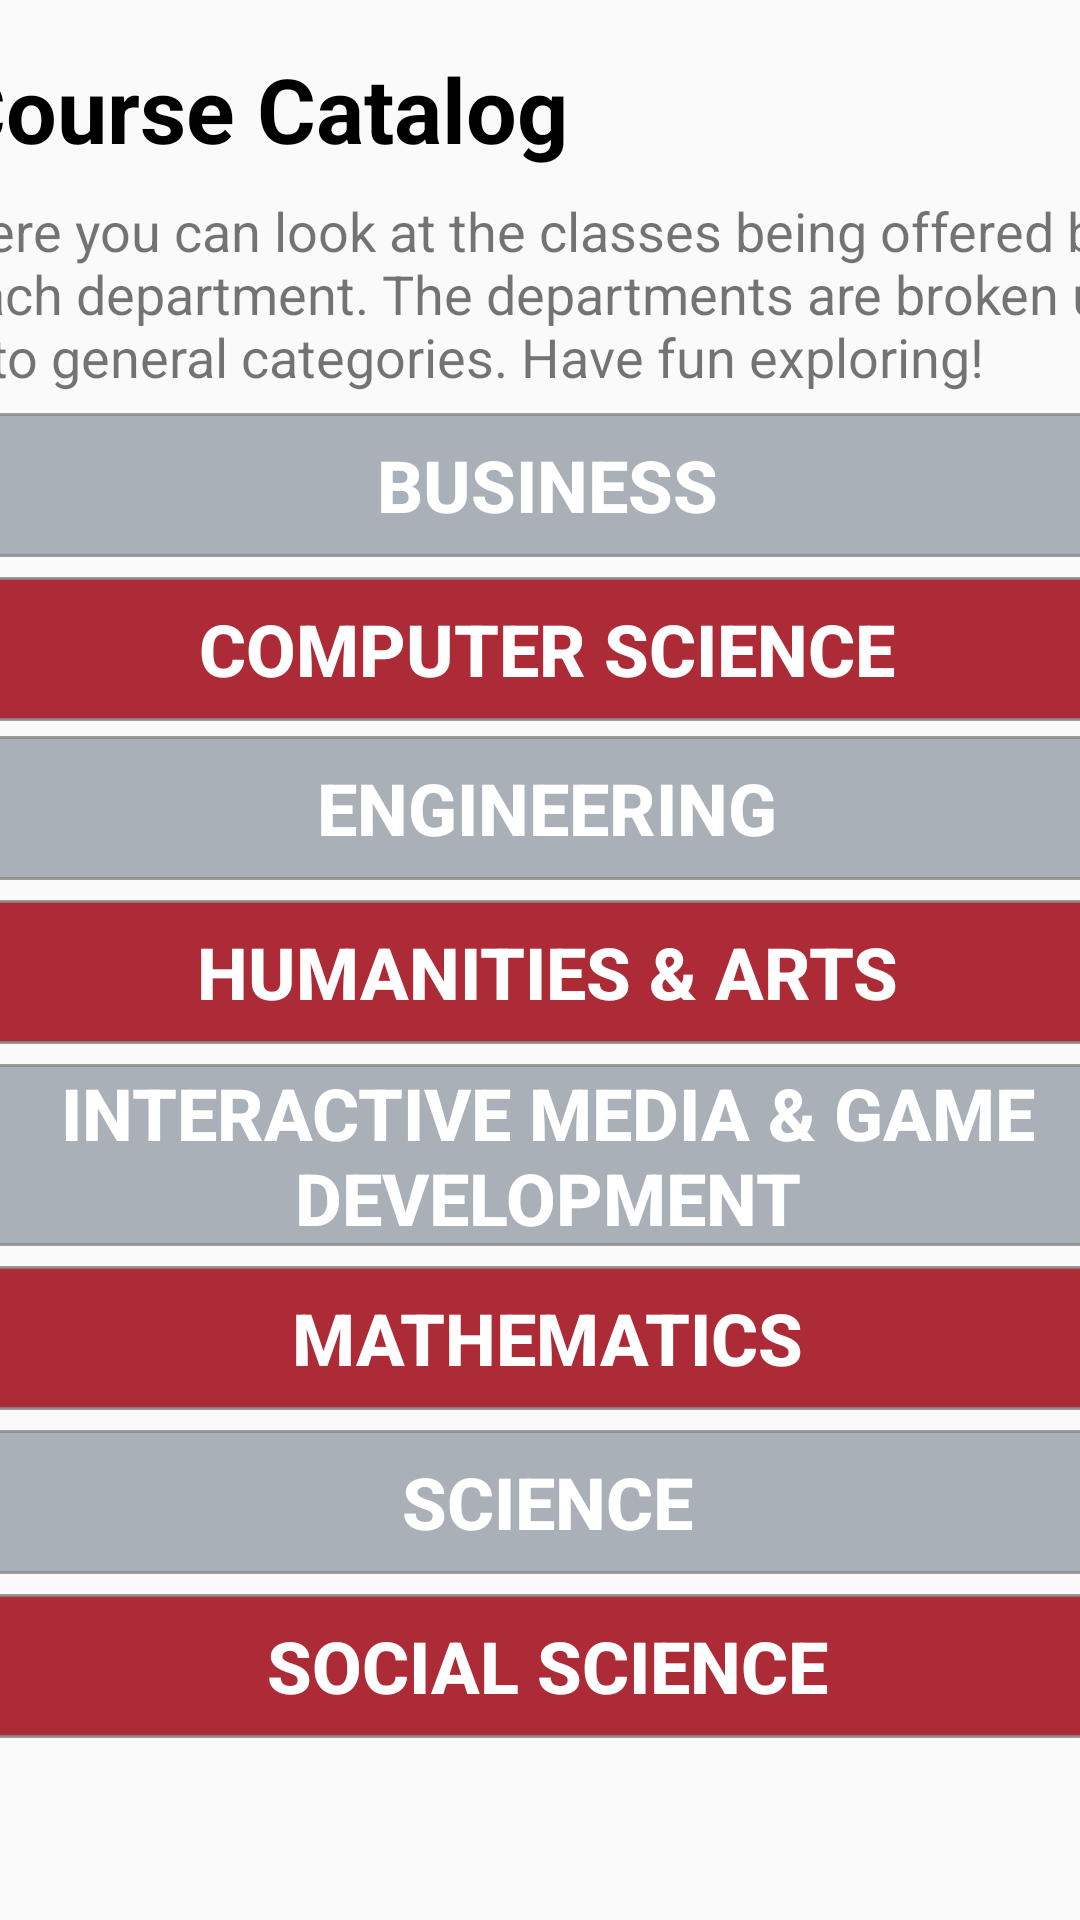

This screen was rendered from an Android layout file. Write that file and the resources it references.
<!-- AndroidManifest.xml: application theme AppTheme -->
<!-- res/layout/activity_class_lookup.xml -->
<?xml version="1.0" encoding="utf-8"?>
<android.support.constraint.ConstraintLayout xmlns:android="http://schemas.android.com/apk/res/android"
    xmlns:app="http://schemas.android.com/apk/res-auto"
    xmlns:tools="http://schemas.android.com/tools"
    android:layout_width="match_parent"
    android:layout_height="match_parent"
    tools:context=".ClassLookup">
    <LinearLayout
        android:layout_width="400dp"
        android:layout_height="700dp"
        android:layout_marginTop="16dp"
        android:orientation="vertical"
        app:layout_constraintEnd_toEndOf="parent"
        app:layout_constraintHorizontal_bias="0.454"
        app:layout_constraintStart_toStartOf="parent"
        app:layout_constraintTop_toTopOf="parent">

        <TextView
            android:id="@+id/textView"
            android:layout_width="match_parent"
            android:layout_height="wrap_content"
            android:text="Course Catalog"
            android:textColor="@android:color/black"
            android:textSize="30sp"
            android:textStyle="bold" />

        <Space
            android:layout_width="match_parent"
            android:layout_height="wrap_content"
            android:minHeight="25px" />

        <TextView
            android:id="@+id/textView2"
            android:layout_width="match_parent"
            android:layout_height="wrap_content"
            android:text="@string/classLookupSummary"
            android:textSize="18sp" />

        <Space
            android:layout_width="match_parent"
            android:layout_height="wrap_content"
            android:minHeight="20px" />

        <LinearLayout
            android:layout_width="match_parent"
            android:layout_height="wrap_content"
            android:orientation="vertical">

            <Button
                android:id="@+id/business"
                android:layout_width="match_parent"
                android:layout_height="wrap_content"
                android:background="@drawable/button_rounded_gray"
                android:onClick="launchBusiness"
                android:text="Business"
                android:textColor="@android:color/white"
                android:textSize="24sp"
                android:textStyle="bold" />

            <Space
                android:layout_width="match_parent"
                android:layout_height="wrap_content"
                android:minHeight="20px" />

            <Button
                android:id="@+id/computerScience"
                android:layout_width="match_parent"
                android:layout_height="wrap_content"
                android:background="@drawable/button_rounded"
                android:onClick="launchCS"
                android:text="Computer Science"
                android:textColor="@android:color/white"
                android:textSize="24sp"
                android:textStyle="bold" />

            <Space
                android:layout_width="match_parent"
                android:layout_height="wrap_content"
                android:minHeight="15px" />

            <Button
                android:id="@+id/engineering"
                android:layout_width="match_parent"
                android:layout_height="wrap_content"
                android:background="@drawable/button_rounded_gray"
                android:onClick="launchEngineering"
                android:text="Engineering"
                android:textColor="@android:color/white"
                android:textSize="24sp"
                android:textStyle="bold" />

            <Space
                android:layout_width="match_parent"
                android:layout_height="wrap_content"
                android:minHeight="20px" />

            <Button
                android:id="@+id/humanities"
                android:layout_width="match_parent"
                android:layout_height="wrap_content"
                android:background="@drawable/button_rounded"
                android:onClick="launchHumanities"
                android:text="Humanities &amp; Arts"
                android:textColor="@android:color/white"
                android:textSize="24sp"
                android:textStyle="bold" />

            <Space
                android:layout_width="match_parent"
                android:layout_height="wrap_content"
                android:minHeight="20px" />

            <Button
                android:id="@+id/imgd"
                android:layout_width="match_parent"
                android:layout_height="wrap_content"
                android:background="@drawable/button_rounded_gray"
                android:onClick="launchIMGD"
                android:text="Interactive Media &amp; Game Development"
                android:textColor="@android:color/white"
                android:textSize="24sp"
                android:textStyle="bold" />

            <Space
                android:layout_width="match_parent"
                android:layout_height="wrap_content"
                android:minHeight="20px" />

            <Button
                android:id="@+id/math"
                android:layout_width="match_parent"
                android:layout_height="wrap_content"
                android:background="@drawable/button_rounded"
                android:onClick="launchMath"
                android:text="Mathematics"
                android:textColor="@android:color/white"
                android:textSize="24sp"
                android:textStyle="bold" />

            <Space
                android:layout_width="match_parent"
                android:layout_height="wrap_content"
                android:minHeight="20px" />

            <Button
                android:id="@+id/science"
                android:layout_width="match_parent"
                android:layout_height="wrap_content"
                android:background="@drawable/button_rounded_gray"
                android:onClick="launchScience"
                android:text="Science"
                android:textColor="@android:color/white"
                android:textSize="24sp"
                android:textStyle="bold" />

            <Space
                android:layout_width="match_parent"
                android:layout_height="wrap_content"
                android:minHeight="20px" />

            <Button
                android:id="@+id/socialScience"
                android:layout_width="match_parent"
                android:layout_height="wrap_content"
                android:background="@drawable/button_rounded"
                android:onClick="launchSocialScience"
                android:text="Social Science"
                android:textColor="@android:color/white"
                android:textSize="24sp"
                android:textStyle="bold" />
        </LinearLayout>

    </LinearLayout>

</android.support.constraint.ConstraintLayout>
<!-- resources referenced by this layout -->
<resources>
  <!-- drawable button_rounded (drawable) -->
  <?xml version="1.0" encoding="utf-8"?>
  <shape xmlns:android="http://schemas.android.com/apk/res/android"
      android:shape="rectangle" >
  
      <stroke
          android:drawable="@android:color/transparent"
          android:width="1dp"
          android:color="#CC888888" >
      </stroke>
  
      <solid android:color="#AC2B37" />
  
      <corners
          android:bottomLeftRadius="10dp"
          android:bottomRightRadius="10dp"
          android:topLeftRadius="10dp"
          android:topRightRadius="10dp" />
  
  </shape>
  <!-- drawable button_rounded_gray (drawable) -->
  <?xml version="1.0" encoding="utf-8"?>
  <shape xmlns:android="http://schemas.android.com/apk/res/android"
      android:shape="rectangle" >
  
      <stroke
          android:drawable="@android:color/transparent"
          android:width="1dp"
          android:color="#CC888888" >
      </stroke>
  
      <solid android:color="#A9B0B7" />
  
      <corners
          android:bottomLeftRadius="10dp"
          android:bottomRightRadius="10dp"
          android:topLeftRadius="10dp"
          android:topRightRadius="10dp" />
  
  </shape>
  <string name="classLookupSummary">Here you can look at the classes being offered by each department. The departments are broken up into general categories. Have fun exploring!</string>
  <style name="AppTheme" parent="Theme.AppCompat.Light.DarkActionBar">
          
          <item name="colorPrimary">@color/colorPrimary</item>
          <item name="colorPrimaryDark">@color/colorPrimaryDark</item>
          <item name="colorAccent">@color/colorAccent</item>
  
          <item name="android:colorButtonNormal">@drawable/button_selector</item>
          <item name="colorButtonNormal">@drawable/button_selector</item>
          <item name="android:buttonStyle">@style/FriendlyButtonStyle</item>
          <item name="android:windowAnimationStyle">@style/WindowAnimationTransition</item>
      </style>
  <color name="colorPrimary">#AC2B37</color>
  <color name="colorPrimaryDark">#A9B0B7</color>
  <color name="colorAccent">#AC2B37</color>
  <style name="FriendlyButtonStyle" parent="Widget.AppCompat.Button">
          <item name="android:textColor">@color/colorTitle</item>
      </style>
  <style name="WindowAnimationTransition">
          <item name="android:windowEnterAnimation">@android:anim/fade_in</item>
          <item name="android:windowExitAnimation">@android:anim/fade_out</item>
      </style>
  <color name="colorTitle">#ffffff</color>
</resources>
